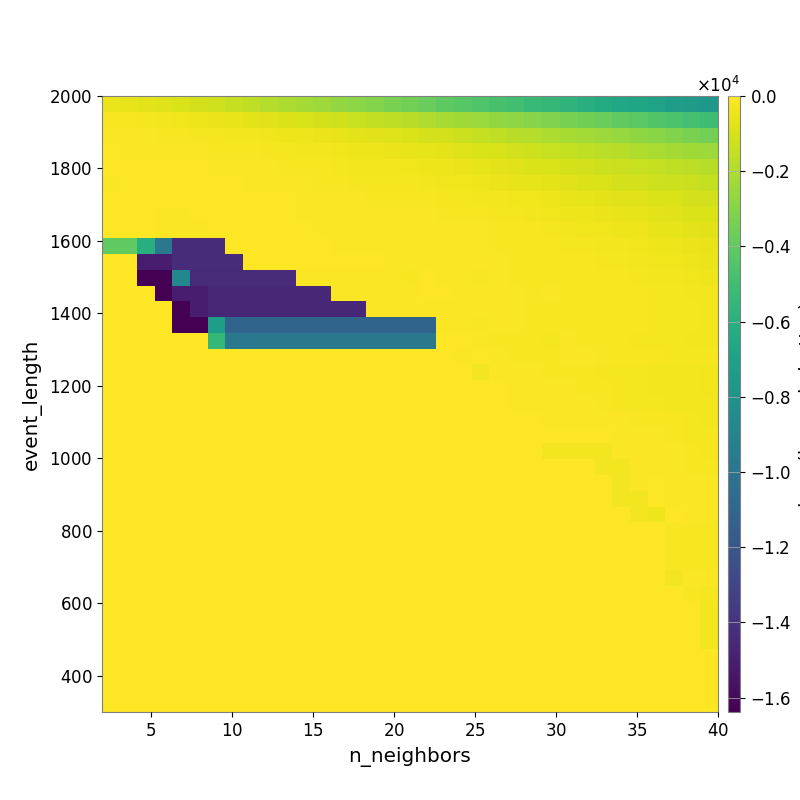

Source data for this figure (header and first rows):
-4.698976492312937694e+02, -5.662068511076957975e+02, -6.959057688445898293e+02, -8.150300656036059763e+02, -9.510704496105274757e+02, -1.080138276496730668e+03, -1.211846556557303529e+03, -1.408385757985195141e+03, -1.596549717638148195e+03, -1.810766848662835400e+03, -2.022373348291286675e+03, -2.212806172339657678e+03, -2.402785885749200133e+03, -2.649141087342231913e+03, -2.860833217200067338e+03, -3.070008978998288967e+03, -3.283601436335477956e+03, -3.517770907502347200e+03, -3.772792265804013368e+03, -4.052683835711234224e+03, -4.270828568365262981e+03, -4.517523793010337613e+03, -4.743649393604762736e+03, -4.951480630300286975e+03
-1.369321510169214946e+02, -1.821444928559418486e+02, -2.105115722871524611e+02, -2.847579997603538686e+02, -3.324707580326952439e+02, -4.137354397342579091e+02, -5.002332630451310251e+02, -5.729321079520295825e+02, -6.471673475402074018e+02, -7.455254839984402224e+02, -8.591831405052212176e+02, -9.695687445858872024e+02, -1.056855046323871647e+03, -1.196009833306702149e+03, -1.355665303228286348e+03, -1.528591865320481702e+03, -1.631721659217029128e+03, -1.781505535918536225e+03, -1.953022528718775902e+03, -2.115630966799414637e+03, -2.316959970864549177e+03, -2.490728891541722533e+03, -2.636316269966308028e+03, -2.815423117523029759e+03
-7.532852050039963387e+01, -1.023093019944756179e+02, -1.136527298028728268e+02, -1.454176144924867060e+02, -1.703293813973626243e+02, -2.020434033593986101e+02, -2.255755502544873252e+02, -2.635431229200331131e+02, -2.922405836255530858e+02, -3.327018959755355922e+02, -3.906592728289681986e+02, -4.311416852505168436e+02, -5.071096891815615209e+02, -5.667306996372599315e+02, -6.725043250556681187e+02, -7.403238839685866424e+02, -8.192474024236440755e+02, -9.086850100496196774e+02, -1.039211848915721703e+03, -1.151359331783558218e+03, -1.307647353652827178e+03, -1.459745638751962815e+03, -1.598435368302807547e+03, -1.734883046750703670e+03
-6.221150805655557292e+01, -7.295156537128352170e+01, -6.910555890836290871e+01, -9.203014287606612243e+01, -1.072071943737544757e+02, -1.072071943737544757e+02, -1.308889741575804351e+02, -1.392193105331700167e+02, -1.749827861758629695e+02, -2.070012640465564857e+02, -2.228110619842447591e+02, -2.617949131723695473e+02, -3.146254158191216561e+02, -3.610371916004295372e+02, -3.952034946398633792e+02, -4.331838818054378066e+02, -4.913306182432089599e+02, -5.408010617745403579e+02, -5.880744741969282359e+02, -6.809989308069216349e+02, -7.755546521112720484e+02, -9.141351872387599542e+02, -1.000347586138205429e+03, -1.108779139057176735e+03
-4.885322615429700477e+01, -4.395107884486367311e+01, -4.100376068096718996e+01, -4.372863448087321103e+01, -4.880571239101862346e+01, -5.429389384669161700e+01, -6.412249440760268726e+01, -8.220620084740546929e+01, -9.379184025504443412e+01, -1.187725000769974741e+02, -1.484399020775780116e+02, -1.663093538887388831e+02, -1.888939580791188177e+02, -2.331965923807965169e+02, -2.582355714493720029e+02, -2.792756356193080478e+02, -3.139462616687183640e+02, -3.479844444774424801e+02, -3.945532080116556131e+02, -4.390323029485649045e+02, -4.922583494171876168e+02, -5.919379116310688005e+02, -6.503342437579225361e+02, -7.208039824066567007e+02
-9.309738415091848651e+01, -3.900837084603476512e+01, -3.900837084603476512e+01, -3.900837084603476512e+01, -3.767661577914354609e+01, -4.133450686866474655e+01, -4.745598784710981022e+01, -5.243043241776575059e+01, -6.429529631280419721e+01, -7.385296298450778352e+01, -1.053380458506561723e+02, -1.192370380097194698e+02, -1.410969366465183725e+02, -1.765648524229871157e+02, -2.041088697822599727e+02, -2.100286486883515806e+02, -2.232906656699604753e+02, -2.553980473858668461e+02, -2.701806647093784477e+02, -3.215141251152547284e+02, -3.621563479690487952e+02, -4.178202989915272951e+02, -4.616447700180794982e+02, -5.225253920676349253e+02
-6.121415534330597552e+01, -2.637019109606713485e+01, -3.046534767092357399e+01, -3.046534767092357399e+01, -3.046534767092357399e+01, -2.859110361014842994e+01, -2.790576602055513433e+01, -3.692155202762338462e+01, -4.026155372688140943e+01, -4.316598548397082880e+01, -5.977639414039983023e+01, -8.103723047034364413e+01, -8.796826231469569279e+01, -9.969999085340556633e+01, -1.111430425817985821e+02, -1.358529099040869710e+02, -1.379682616580196282e+02, -1.583598125791797315e+02, -1.750276927075009894e+02, -2.089632317483751649e+02, -2.276201075169082060e+02, -2.560872471223989351e+02, -3.009373910171626108e+02, -3.488671761455516958e+02
-3.417008298655853338e+01, -3.417008298655853338e+01, -6.121415534330597552e+01, -7.134044837712623632e+01, -7.134044837712623632e+01, -2.872052897115604253e+01, -2.872052897115604253e+01, -3.631721117710466729e+01, -4.487704756908851778e+01, -4.892516873914644293e+01, -5.707889643702190341e+01, -7.556382030020388640e+01, -8.000736565753706486e+01, -8.899690940651656490e+01, -9.344766991484364382e+01, -1.115058111971710986e+02, -1.038777420962282321e+02, -1.072069574565862951e+02, -1.134507452236463365e+02, -1.296677586504600583e+02, -1.423468931196557037e+02, -1.630658085471635843e+02, -1.992368005093175611e+02, -2.370991280746623033e+02
-2.638496771830100229e+01, -2.638496771830100229e+01, -5.162381440793897980e+01, -7.134044837712623632e+01, -7.134044837712623632e+01, -7.134044837712623632e+01, -2.872052897115604253e+01, -2.872052897115604253e+01, -3.673174915759577885e+01, -4.110209182474212497e+01, -5.292897643249185080e+01, -6.119789833544804480e+01, -6.724861295078474654e+01, -7.588379441613653853e+01, -8.025166792308247921e+01, -8.879184630307662474e+01, -1.021022313504898591e+02, -9.311180467519405113e+01, -9.844468262085014487e+01, -1.050739119732146349e+02, -1.224193048813419153e+02, -1.230207127915735867e+02, -1.394555779768867012e+02, -1.605825772433677230e+02
-3.974713328679838469e+03, -3.974713328679838469e+03, -6.084430881424697873e+03, -9.887542035163414766e+03, -1.427693148128714711e+04, -1.427693148128714711e+04, -1.427693148128714711e+04, -2.781410833482384959e+01, -2.781410833482384959e+01, -2.781410833482384959e+01, -4.404665861232118829e+01, -4.794018332676436955e+01, -5.616180799257494272e+01, -7.642881822552013205e+01, -8.614020282954267316e+01, -8.614020282954267316e+01, -1.134376467728126698e+02, -8.849338395137002067e+01, -8.730274209961059739e+01, -9.850549907000056749e+01, -1.135512675905213769e+02, -1.264823260321271619e+02, -1.292350413774757669e+02, -1.446631092059755588e+02
0.000000000000000000e+00, 0.000000000000000000e+00, -1.504923138590984672e+04, -1.504923138590984672e+04, -1.433556591796875000e+04, -1.433556591796875000e+04, -1.433556591796875000e+04, -1.433556591796875000e+04, -2.005355456736271691e+01, -2.005355456736271691e+01, -2.821407835412859555e+01, -2.821407835412859555e+01, -3.497177613036041066e+01, -4.338756845621600888e+01, -5.247045812927036224e+01, -6.242000735787884480e+01, -7.832714825005314196e+01, -8.954882883244671632e+01, -6.939238444562531072e+01, -8.056854016550740027e+01, -9.743091937842278583e+01, -1.174823076962588715e+02, -1.233475865356888477e+02, -1.320438352936026547e+02
0.000000000000000000e+00, 0.000000000000000000e+00, -1.638356628417968750e+04, -1.638356628417968750e+04, -8.757182292955072626e+03, -1.438979791156832835e+04, -1.438979791156832835e+04, -1.438979791156832835e+04, -1.438979791156832835e+04, -1.438979791156832835e+04, -1.438979791156832835e+04, -1.010624201243712292e+02, -9.327075466078598254e+01, -9.164947076539714033e+01, -1.072043085784304708e+02, -1.072043085784304708e+02, -1.195759164399505465e+02, -1.376499942248861998e+02, -5.401580770935704123e+01, -8.365368483377950781e+01, -9.534375685437488812e+01, -1.349239482049535184e+02, -1.267924806070314219e+02, -1.322096297974836148e+02
0.000000000000000000e+00, 0.000000000000000000e+00, 0.000000000000000000e+00, -1.638356628417968750e+04, -1.504923114176922172e+04, -1.504923114176922172e+04, -1.448111279666924202e+04, -1.448111279666924202e+04, -1.448111279666924202e+04, -1.448111279666924202e+04, -1.448111279666924202e+04, -1.448111279666924202e+04, -1.448111279666924202e+04, -7.822016401247962847e+01, -7.822016401247962847e+01, -7.822016401247962847e+01, -7.822016401247962847e+01, -7.822016401247962847e+01, -3.063484856760860708e+01, -5.686507523282943311e+01, -6.741461109911251981e+01, -1.069557291686118532e+02, -1.087923273790918870e+02, -1.140780557748593509e+02
0.000000000000000000e+00, 0.000000000000000000e+00, 0.000000000000000000e+00, 0.000000000000000000e+00, -1.638356628417968750e+04, -1.504923114176922172e+04, -1.448111279666924202e+04, -1.448111279666924202e+04, -1.448111279666924202e+04, -1.448111279666924202e+04, -1.448111279666924202e+04, -1.448111279666924202e+04, -1.448111279666924202e+04, -1.448111279666924202e+04, -1.448111279666924202e+04, -8.131340221489936937e+01, -8.131340221489936937e+01, -8.131340221489936937e+01, -1.141240572546905412e+02, -1.160724619128639290e+02, -1.218564271282539693e+02, -8.343803539952253345e+01, -1.139331790047326791e+02, -1.257891060104529828e+02
0.000000000000000000e+00, 0.000000000000000000e+00, 0.000000000000000000e+00, 0.000000000000000000e+00, -1.638356628417968750e+04, -1.638356628417968750e+04, -7.229191072492441890e+03, -1.107717182658151796e+04, -1.107717182658151796e+04, -1.107717182658151796e+04, -1.107717182658151796e+04, -1.107717182658151796e+04, -1.107717182658151796e+04, -1.107717182658151796e+04, -1.107717182658151796e+04, -1.107717182658151796e+04, -1.107717182658151796e+04, -1.107717182658151796e+04, -1.107717182658151796e+04, -9.866441338848399312e+01, -1.102622650823583967e+02, -1.317578291449117955e+02, -9.538284515455903545e+01, -1.076929980273470875e+02
0.000000000000000000e+00, 0.000000000000000000e+00, 0.000000000000000000e+00, 0.000000000000000000e+00, 0.000000000000000000e+00, 0.000000000000000000e+00, -5.460899129231770530e+03, -9.851883922880204409e+03, -9.851883922880204409e+03, -9.851883922880204409e+03, -9.851883922880204409e+03, -9.851883922880204409e+03, -9.851883922880204409e+03, -9.851883922880204409e+03, -9.851883922880204409e+03, -9.851883922880204409e+03, -9.851883922880204409e+03, -9.851883922880204409e+03, -9.851883922880204409e+03, -4.642389138286423389e+01, -6.213037167376549519e+01, -8.658492560442468289e+01, -1.453073173000752547e+02, -1.585935093510383638e+02
0.000000000000000000e+00, 0.000000000000000000e+00, 0.000000000000000000e+00, 0.000000000000000000e+00, 0.000000000000000000e+00, 0.000000000000000000e+00, 0.000000000000000000e+00, 0.000000000000000000e+00, 0.000000000000000000e+00, 0.000000000000000000e+00, 0.000000000000000000e+00, 0.000000000000000000e+00, 0.000000000000000000e+00, 0.000000000000000000e+00, 0.000000000000000000e+00, 0.000000000000000000e+00, 0.000000000000000000e+00, 0.000000000000000000e+00, 0.000000000000000000e+00, 0.000000000000000000e+00, -8.029956956684883096e+01, -4.680368835758769563e+01, -9.894988074245256371e+01, -1.466385490204159225e+02
0.000000000000000000e+00, 0.000000000000000000e+00, 0.000000000000000000e+00, 0.000000000000000000e+00, 0.000000000000000000e+00, 0.000000000000000000e+00, 0.000000000000000000e+00, 0.000000000000000000e+00, 0.000000000000000000e+00, 0.000000000000000000e+00, 0.000000000000000000e+00, 0.000000000000000000e+00, 0.000000000000000000e+00, 0.000000000000000000e+00, 0.000000000000000000e+00, 0.000000000000000000e+00, 0.000000000000000000e+00, 0.000000000000000000e+00, 0.000000000000000000e+00, 0.000000000000000000e+00, 0.000000000000000000e+00, -2.774508966995497872e+02, -6.951642064882153704e+01, -1.240089470643714407e+02
0.000000000000000000e+00, 0.000000000000000000e+00, 0.000000000000000000e+00, 0.000000000000000000e+00, 0.000000000000000000e+00, 0.000000000000000000e+00, 0.000000000000000000e+00, 0.000000000000000000e+00, 0.000000000000000000e+00, 0.000000000000000000e+00, 0.000000000000000000e+00, 0.000000000000000000e+00, 0.000000000000000000e+00, 0.000000000000000000e+00, 0.000000000000000000e+00, 0.000000000000000000e+00, 0.000000000000000000e+00, 0.000000000000000000e+00, 0.000000000000000000e+00, 0.000000000000000000e+00, 0.000000000000000000e+00, 0.000000000000000000e+00, -3.293369403870942591e+01, -8.361506145427090075e+01
0.000000000000000000e+00, 0.000000000000000000e+00, 0.000000000000000000e+00, 0.000000000000000000e+00, 0.000000000000000000e+00, 0.000000000000000000e+00, 0.000000000000000000e+00, 0.000000000000000000e+00, 0.000000000000000000e+00, 0.000000000000000000e+00, 0.000000000000000000e+00, 0.000000000000000000e+00, 0.000000000000000000e+00, 0.000000000000000000e+00, 0.000000000000000000e+00, 0.000000000000000000e+00, 0.000000000000000000e+00, 0.000000000000000000e+00, 0.000000000000000000e+00, 0.000000000000000000e+00, 0.000000000000000000e+00, 0.000000000000000000e+00, -3.293369403870942591e+01, -6.948903449209578298e+01
0.000000000000000000e+00, 0.000000000000000000e+00, 0.000000000000000000e+00, 0.000000000000000000e+00, 0.000000000000000000e+00, 0.000000000000000000e+00, 0.000000000000000000e+00, 0.000000000000000000e+00, 0.000000000000000000e+00, 0.000000000000000000e+00, 0.000000000000000000e+00, 0.000000000000000000e+00, 0.000000000000000000e+00, 0.000000000000000000e+00, 0.000000000000000000e+00, 0.000000000000000000e+00, 0.000000000000000000e+00, 0.000000000000000000e+00, 0.000000000000000000e+00, 0.000000000000000000e+00, 0.000000000000000000e+00, 0.000000000000000000e+00, -2.141516048436462327e+01, -3.426652416849809413e+01
0.000000000000000000e+00, 0.000000000000000000e+00, 0.000000000000000000e+00, 0.000000000000000000e+00, 0.000000000000000000e+00, 0.000000000000000000e+00, 0.000000000000000000e+00, 0.000000000000000000e+00, 0.000000000000000000e+00, 0.000000000000000000e+00, 0.000000000000000000e+00, 0.000000000000000000e+00, 0.000000000000000000e+00, 0.000000000000000000e+00, 0.000000000000000000e+00, 0.000000000000000000e+00, 0.000000000000000000e+00, 0.000000000000000000e+00, 0.000000000000000000e+00, 0.000000000000000000e+00, 0.000000000000000000e+00, 0.000000000000000000e+00, 0.000000000000000000e+00, 0.000000000000000000e+00
0.000000000000000000e+00, 0.000000000000000000e+00, 0.000000000000000000e+00, 0.000000000000000000e+00, 0.000000000000000000e+00, 0.000000000000000000e+00, 0.000000000000000000e+00, 0.000000000000000000e+00, 0.000000000000000000e+00, 0.000000000000000000e+00, 0.000000000000000000e+00, 0.000000000000000000e+00, 0.000000000000000000e+00, 0.000000000000000000e+00, 0.000000000000000000e+00, 0.000000000000000000e+00, 0.000000000000000000e+00, 0.000000000000000000e+00, 0.000000000000000000e+00, 0.000000000000000000e+00, 0.000000000000000000e+00, 0.000000000000000000e+00, 0.000000000000000000e+00, 0.000000000000000000e+00
0.000000000000000000e+00, 0.000000000000000000e+00, 0.000000000000000000e+00, 0.000000000000000000e+00, 0.000000000000000000e+00, 0.000000000000000000e+00, 0.000000000000000000e+00, 0.000000000000000000e+00, 0.000000000000000000e+00, 0.000000000000000000e+00, 0.000000000000000000e+00, 0.000000000000000000e+00, 0.000000000000000000e+00, 0.000000000000000000e+00, 0.000000000000000000e+00, 0.000000000000000000e+00, 0.000000000000000000e+00, 0.000000000000000000e+00, 0.000000000000000000e+00, 0.000000000000000000e+00, 0.000000000000000000e+00, 0.000000000000000000e+00, 0.000000000000000000e+00, 0.000000000000000000e+00
0.000000000000000000e+00, 0.000000000000000000e+00, 0.000000000000000000e+00, 0.000000000000000000e+00, 0.000000000000000000e+00, 0.000000000000000000e+00, 0.000000000000000000e+00, 0.000000000000000000e+00, 0.000000000000000000e+00, 0.000000000000000000e+00, 0.000000000000000000e+00, 0.000000000000000000e+00, 0.000000000000000000e+00, 0.000000000000000000e+00, 0.000000000000000000e+00, 0.000000000000000000e+00, 0.000000000000000000e+00, 0.000000000000000000e+00, 0.000000000000000000e+00, 0.000000000000000000e+00, 0.000000000000000000e+00, 0.000000000000000000e+00, 0.000000000000000000e+00, 0.000000000000000000e+00
0.000000000000000000e+00, 0.000000000000000000e+00, 0.000000000000000000e+00, 0.000000000000000000e+00, 0.000000000000000000e+00, 0.000000000000000000e+00, 0.000000000000000000e+00, 0.000000000000000000e+00, 0.000000000000000000e+00, 0.000000000000000000e+00, 0.000000000000000000e+00, 0.000000000000000000e+00, 0.000000000000000000e+00, 0.000000000000000000e+00, 0.000000000000000000e+00, 0.000000000000000000e+00, 0.000000000000000000e+00, 0.000000000000000000e+00, 0.000000000000000000e+00, 0.000000000000000000e+00, 0.000000000000000000e+00, 0.000000000000000000e+00, 0.000000000000000000e+00, 0.000000000000000000e+00
0.000000000000000000e+00, 0.000000000000000000e+00, 0.000000000000000000e+00, 0.000000000000000000e+00, 0.000000000000000000e+00, 0.000000000000000000e+00, 0.000000000000000000e+00, 0.000000000000000000e+00, 0.000000000000000000e+00, 0.000000000000000000e+00, 0.000000000000000000e+00, 0.000000000000000000e+00, 0.000000000000000000e+00, 0.000000000000000000e+00, 0.000000000000000000e+00, 0.000000000000000000e+00, 0.000000000000000000e+00, 0.000000000000000000e+00, 0.000000000000000000e+00, 0.000000000000000000e+00, 0.000000000000000000e+00, 0.000000000000000000e+00, 0.000000000000000000e+00, 0.000000000000000000e+00
0.000000000000000000e+00, 0.000000000000000000e+00, 0.000000000000000000e+00, 0.000000000000000000e+00, 0.000000000000000000e+00, 0.000000000000000000e+00, 0.000000000000000000e+00, 0.000000000000000000e+00, 0.000000000000000000e+00, 0.000000000000000000e+00, 0.000000000000000000e+00, 0.000000000000000000e+00, 0.000000000000000000e+00, 0.000000000000000000e+00, 0.000000000000000000e+00, 0.000000000000000000e+00, 0.000000000000000000e+00, 0.000000000000000000e+00, 0.000000000000000000e+00, 0.000000000000000000e+00, 0.000000000000000000e+00, 0.000000000000000000e+00, 0.000000000000000000e+00, 0.000000000000000000e+00
0.000000000000000000e+00, 0.000000000000000000e+00, 0.000000000000000000e+00, 0.000000000000000000e+00, 0.000000000000000000e+00, 0.000000000000000000e+00, 0.000000000000000000e+00, 0.000000000000000000e+00, 0.000000000000000000e+00, 0.000000000000000000e+00, 0.000000000000000000e+00, 0.000000000000000000e+00, 0.000000000000000000e+00, 0.000000000000000000e+00, 0.000000000000000000e+00, 0.000000000000000000e+00, 0.000000000000000000e+00, 0.000000000000000000e+00, 0.000000000000000000e+00, 0.000000000000000000e+00, 0.000000000000000000e+00, 0.000000000000000000e+00, 0.000000000000000000e+00, 0.000000000000000000e+00
0.000000000000000000e+00, 0.000000000000000000e+00, 0.000000000000000000e+00, 0.000000000000000000e+00, 0.000000000000000000e+00, 0.000000000000000000e+00, 0.000000000000000000e+00, 0.000000000000000000e+00, 0.000000000000000000e+00, 0.000000000000000000e+00, 0.000000000000000000e+00, 0.000000000000000000e+00, 0.000000000000000000e+00, 0.000000000000000000e+00, 0.000000000000000000e+00, 0.000000000000000000e+00, 0.000000000000000000e+00, 0.000000000000000000e+00, 0.000000000000000000e+00, 0.000000000000000000e+00, 0.000000000000000000e+00, 0.000000000000000000e+00, 0.000000000000000000e+00, 0.000000000000000000e+00
0.000000000000000000e+00, 0.000000000000000000e+00, 0.000000000000000000e+00, 0.000000000000000000e+00, 0.000000000000000000e+00, 0.000000000000000000e+00, 0.000000000000000000e+00, 0.000000000000000000e+00, 0.000000000000000000e+00, 0.000000000000000000e+00, 0.000000000000000000e+00, 0.000000000000000000e+00, 0.000000000000000000e+00, 0.000000000000000000e+00, 0.000000000000000000e+00, 0.000000000000000000e+00, 0.000000000000000000e+00, 0.000000000000000000e+00, 0.000000000000000000e+00, 0.000000000000000000e+00, 0.000000000000000000e+00, 0.000000000000000000e+00, 0.000000000000000000e+00, 0.000000000000000000e+00
0.000000000000000000e+00, 0.000000000000000000e+00, 0.000000000000000000e+00, 0.000000000000000000e+00, 0.000000000000000000e+00, 0.000000000000000000e+00, 0.000000000000000000e+00, 0.000000000000000000e+00, 0.000000000000000000e+00, 0.000000000000000000e+00, 0.000000000000000000e+00, 0.000000000000000000e+00, 0.000000000000000000e+00, 0.000000000000000000e+00, 0.000000000000000000e+00, 0.000000000000000000e+00, 0.000000000000000000e+00, 0.000000000000000000e+00, 0.000000000000000000e+00, 0.000000000000000000e+00, 0.000000000000000000e+00, 0.000000000000000000e+00, 0.000000000000000000e+00, 0.000000000000000000e+00
0.000000000000000000e+00, 0.000000000000000000e+00, 0.000000000000000000e+00, 0.000000000000000000e+00, 0.000000000000000000e+00, 0.000000000000000000e+00, 0.000000000000000000e+00, 0.000000000000000000e+00, 0.000000000000000000e+00, 0.000000000000000000e+00, 0.000000000000000000e+00, 0.000000000000000000e+00, 0.000000000000000000e+00, 0.000000000000000000e+00, 0.000000000000000000e+00, 0.000000000000000000e+00, 0.000000000000000000e+00, 0.000000000000000000e+00, 0.000000000000000000e+00, 0.000000000000000000e+00, 0.000000000000000000e+00, 0.000000000000000000e+00, 0.000000000000000000e+00, 0.000000000000000000e+00
0.000000000000000000e+00, 0.000000000000000000e+00, 0.000000000000000000e+00, 0.000000000000000000e+00, 0.000000000000000000e+00, 0.000000000000000000e+00, 0.000000000000000000e+00, 0.000000000000000000e+00, 0.000000000000000000e+00, 0.000000000000000000e+00, 0.000000000000000000e+00, 0.000000000000000000e+00, 0.000000000000000000e+00, 0.000000000000000000e+00, 0.000000000000000000e+00, 0.000000000000000000e+00, 0.000000000000000000e+00, 0.000000000000000000e+00, 0.000000000000000000e+00, 0.000000000000000000e+00, 0.000000000000000000e+00, 0.000000000000000000e+00, 0.000000000000000000e+00, 0.000000000000000000e+00
0.000000000000000000e+00, 0.000000000000000000e+00, 0.000000000000000000e+00, 0.000000000000000000e+00, 0.000000000000000000e+00, 0.000000000000000000e+00, 0.000000000000000000e+00, 0.000000000000000000e+00, 0.000000000000000000e+00, 0.000000000000000000e+00, 0.000000000000000000e+00, 0.000000000000000000e+00, 0.000000000000000000e+00, 0.000000000000000000e+00, 0.000000000000000000e+00, 0.000000000000000000e+00, 0.000000000000000000e+00, 0.000000000000000000e+00, 0.000000000000000000e+00, 0.000000000000000000e+00, 0.000000000000000000e+00, 0.000000000000000000e+00, 0.000000000000000000e+00, 0.000000000000000000e+00
0.000000000000000000e+00, 0.000000000000000000e+00, 0.000000000000000000e+00, 0.000000000000000000e+00, 0.000000000000000000e+00, 0.000000000000000000e+00, 0.000000000000000000e+00, 0.000000000000000000e+00, 0.000000000000000000e+00, 0.000000000000000000e+00, 0.000000000000000000e+00, 0.000000000000000000e+00, 0.000000000000000000e+00, 0.000000000000000000e+00, 0.000000000000000000e+00, 0.000000000000000000e+00, 0.000000000000000000e+00, 0.000000000000000000e+00, 0.000000000000000000e+00, 0.000000000000000000e+00, 0.000000000000000000e+00, 0.000000000000000000e+00, 0.000000000000000000e+00, 0.000000000000000000e+00
0.000000000000000000e+00, 0.000000000000000000e+00, 0.000000000000000000e+00, 0.000000000000000000e+00, 0.000000000000000000e+00, 0.000000000000000000e+00, 0.000000000000000000e+00, 0.000000000000000000e+00, 0.000000000000000000e+00, 0.000000000000000000e+00, 0.000000000000000000e+00, 0.000000000000000000e+00, 0.000000000000000000e+00, 0.000000000000000000e+00, 0.000000000000000000e+00, 0.000000000000000000e+00, 0.000000000000000000e+00, 0.000000000000000000e+00, 0.000000000000000000e+00, 0.000000000000000000e+00, 0.000000000000000000e+00, 0.000000000000000000e+00, 0.000000000000000000e+00, 0.000000000000000000e+00
0.000000000000000000e+00, 0.000000000000000000e+00, 0.000000000000000000e+00, 0.000000000000000000e+00, 0.000000000000000000e+00, 0.000000000000000000e+00, 0.000000000000000000e+00, 0.000000000000000000e+00, 0.000000000000000000e+00, 0.000000000000000000e+00, 0.000000000000000000e+00, 0.000000000000000000e+00, 0.000000000000000000e+00, 0.000000000000000000e+00, 0.000000000000000000e+00, 0.000000000000000000e+00, 0.000000000000000000e+00, 0.000000000000000000e+00, 0.000000000000000000e+00, 0.000000000000000000e+00, 0.000000000000000000e+00, 0.000000000000000000e+00, 0.000000000000000000e+00, 0.000000000000000000e+00
0.000000000000000000e+00, 0.000000000000000000e+00, 0.000000000000000000e+00, 0.000000000000000000e+00, 0.000000000000000000e+00, 0.000000000000000000e+00, 0.000000000000000000e+00, 0.000000000000000000e+00, 0.000000000000000000e+00, 0.000000000000000000e+00, 0.000000000000000000e+00, 0.000000000000000000e+00, 0.000000000000000000e+00, 0.000000000000000000e+00, 0.000000000000000000e+00, 0.000000000000000000e+00, 0.000000000000000000e+00, 0.000000000000000000e+00, 0.000000000000000000e+00, 0.000000000000000000e+00, 0.000000000000000000e+00, 0.000000000000000000e+00, 0.000000000000000000e+00, 0.000000000000000000e+00
